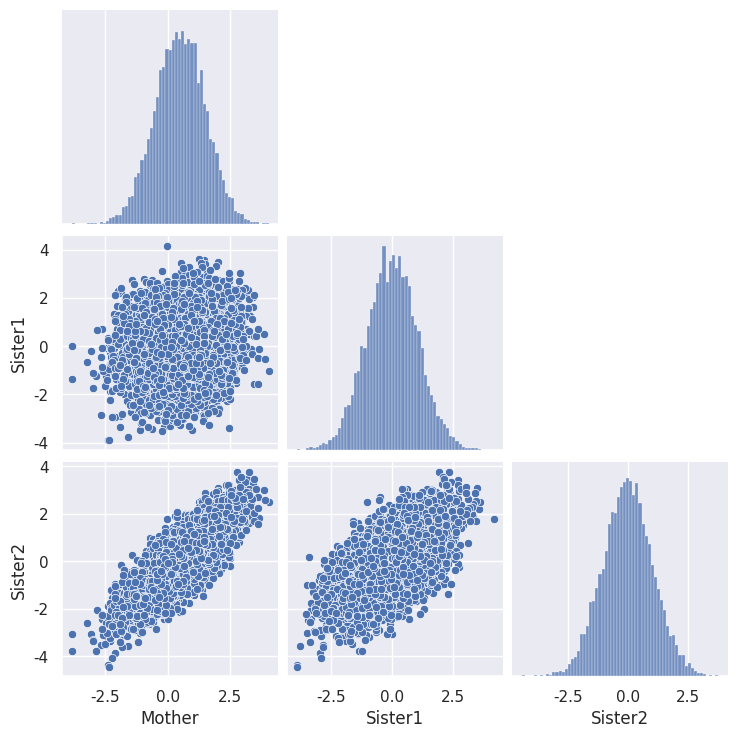
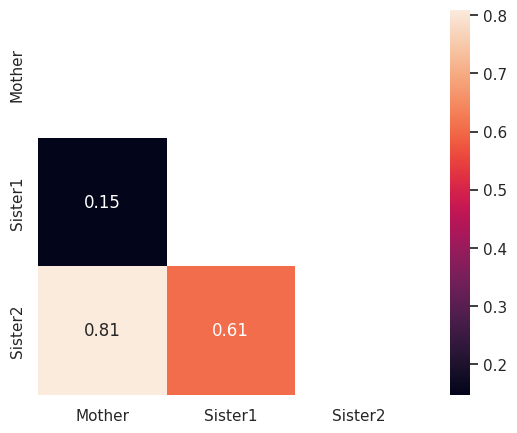

Reproduce these figures in Python, in order.
import matplotlib.pyplot as plt
import numpy as np
import pandas as pd
import seaborn as sns
from scipy.stats import multivariate_normal

sns.set()

SETTINGS = {
    'mother_d1_memory': 0.15,
    'mother_d2_memory': 0.85,
    'sister_memory': 0.66,
}


def main(
        mother_d1_memory: float,
        mother_d2_memory: float,
        sister_memory: float,
) -> None:
    """Main function of this script."""
    # SOURCE: https://stats.stackexchange.com/a/437682/325570
    # covariance = np.array([
    #     [1, sister_memory],
    #     [sister_memory, 1],
    # ])
    dfs = []
    m_mean, d1_mean, d2_mean = 0.5, 0.0, 0.0
    m_std, d1_std, d2_std = 1.0, 1.0, 1.0
    m_var, d1_var, d2_var = m_std**2, d1_std**2, d2_std**2
    m_d1_corr = mother_d1_memory
    m_d1_covar = m_d1_corr * (m_std * d1_std)
    m_d2_corr = mother_d2_memory
    m_d2_covar = m_d2_corr * (m_std * d2_std)
    d1_d2_corr = sister_memory
    d1_d2_covar = d1_d2_corr * (d1_std * d2_std)
    # covariance_matrix = (np.array([[d1_var, d1_d2_corr], [d1_d2_corr, d2_var]]) - (  # C_aa
    #         np.array([[m_d1_corr], [m_d2_corr]]) @  # C_ab
    #         np.linalg.inv(np.array([[m_var]])) @  # C_bb-1
    #         np.array([[m_d1_corr, m_d2_corr]])  # C_ba
    # ))
    covariance_matrix = np.array([
        [d1_var,      d1_d2_covar],
        [d1_d2_covar,      d2_var]
    ]) - np.array([
        [m_d1_covar**2,           m_d1_covar * m_d2_covar],
        [m_d2_covar * m_d1_covar,           m_d2_covar**2]
    ]) / m_var
    # Avoid scipy positive-semi-definite warnings (false positives):
    # Source: https://stackoverflow.com/a/41518536/11161432
    if (min_eig := np.min(np.real(np.linalg.eigvals(covariance_matrix)))) < 0:
        covariance_matrix -= 10 * min_eig * np.eye(*covariance_matrix.shape)
    for _ in range(10_000):
        # mother = np.random.uniform(low=0.0, high=1.0)
        # mean_vector = (np.array([[d1_mean], [d2_mean]]) + (      # u_a
        #         np.array([[m_d1_corr], [m_d2_corr]]) @           # C_ab
        #         np.linalg.inv(np.array([[m_var]])) @             # C_bb-1
        #         (mother - np.array([[m_mean]]))                  # (x_b - u_b)
        # ))
        mother = np.random.normal(loc=m_mean, scale=m_std)
        mean_vector = np.array([
            [d1_mean],
            [d2_mean]
        ]) + np.array([
            [m_d1_covar],
            [m_d2_covar]
        ]) * (mother - m_mean) / m_var
        fluctuation = multivariate_normal.rvs(mean=mean_vector.ravel(), cov=covariance_matrix)
        sister1 = fluctuation[0]
        sister2 = fluctuation[1]
        # sister1 = mother + fluctuation[0]
        # sister2 = mother + fluctuation[1]
        # sister1 = logistic.cdf(mother + fluctuation[0] * (1-mother_memory), loc=0.5)
        # sister2 = logistic.cdf(mother + fluctuation[1] * (1-mother_memory), loc=0.5)
        # sister1 = reflect_around_interval(
        #     x=fluctuation[0],
        #     lower_bound=0.0,
        #     upper_bound=1.0,
        # )
        # sister2 = reflect_around_interval(
        #     x=fluctuation[1],
        #     lower_bound=0.0,
        #     upper_bound=1.0,
        # )
        # sister1 = reflect_around_interval(
        #     x=mother + fluctuation[0],
        #     lower_bound=0.0,
        #     upper_bound=1.0,
        # )
        # sister2 = reflect_around_interval(
        #     x=mother + fluctuation[1],
        #     lower_bound=0.0,
        #     upper_bound=1.0,
        # )
        df = pd.DataFrame({
            'Mother': mother,
            'Sister1': sister1,
            'Sister2': sister2,
        }, index=[0])
        dfs.append(df)
    data = pd.concat(dfs, ignore_index=True)
    sns.pairplot(data=data, corner=True)
    corr = data.corr()
    with sns.axes_style("white"):
        mask = np.zeros_like(corr)
        mask[np.triu_indices_from(mask)] = True
        _, ax = plt.subplots(figsize=(7, 5))
        sns.heatmap(ax=ax, data=corr, mask=mask, square=True, annot=True)
    plt.show(block=True)


if __name__ == '__main__':
    main(
        mother_d1_memory=SETTINGS['mother_d1_memory'],
        mother_d2_memory=SETTINGS['mother_d2_memory'],
        sister_memory=SETTINGS['sister_memory'],
    )
